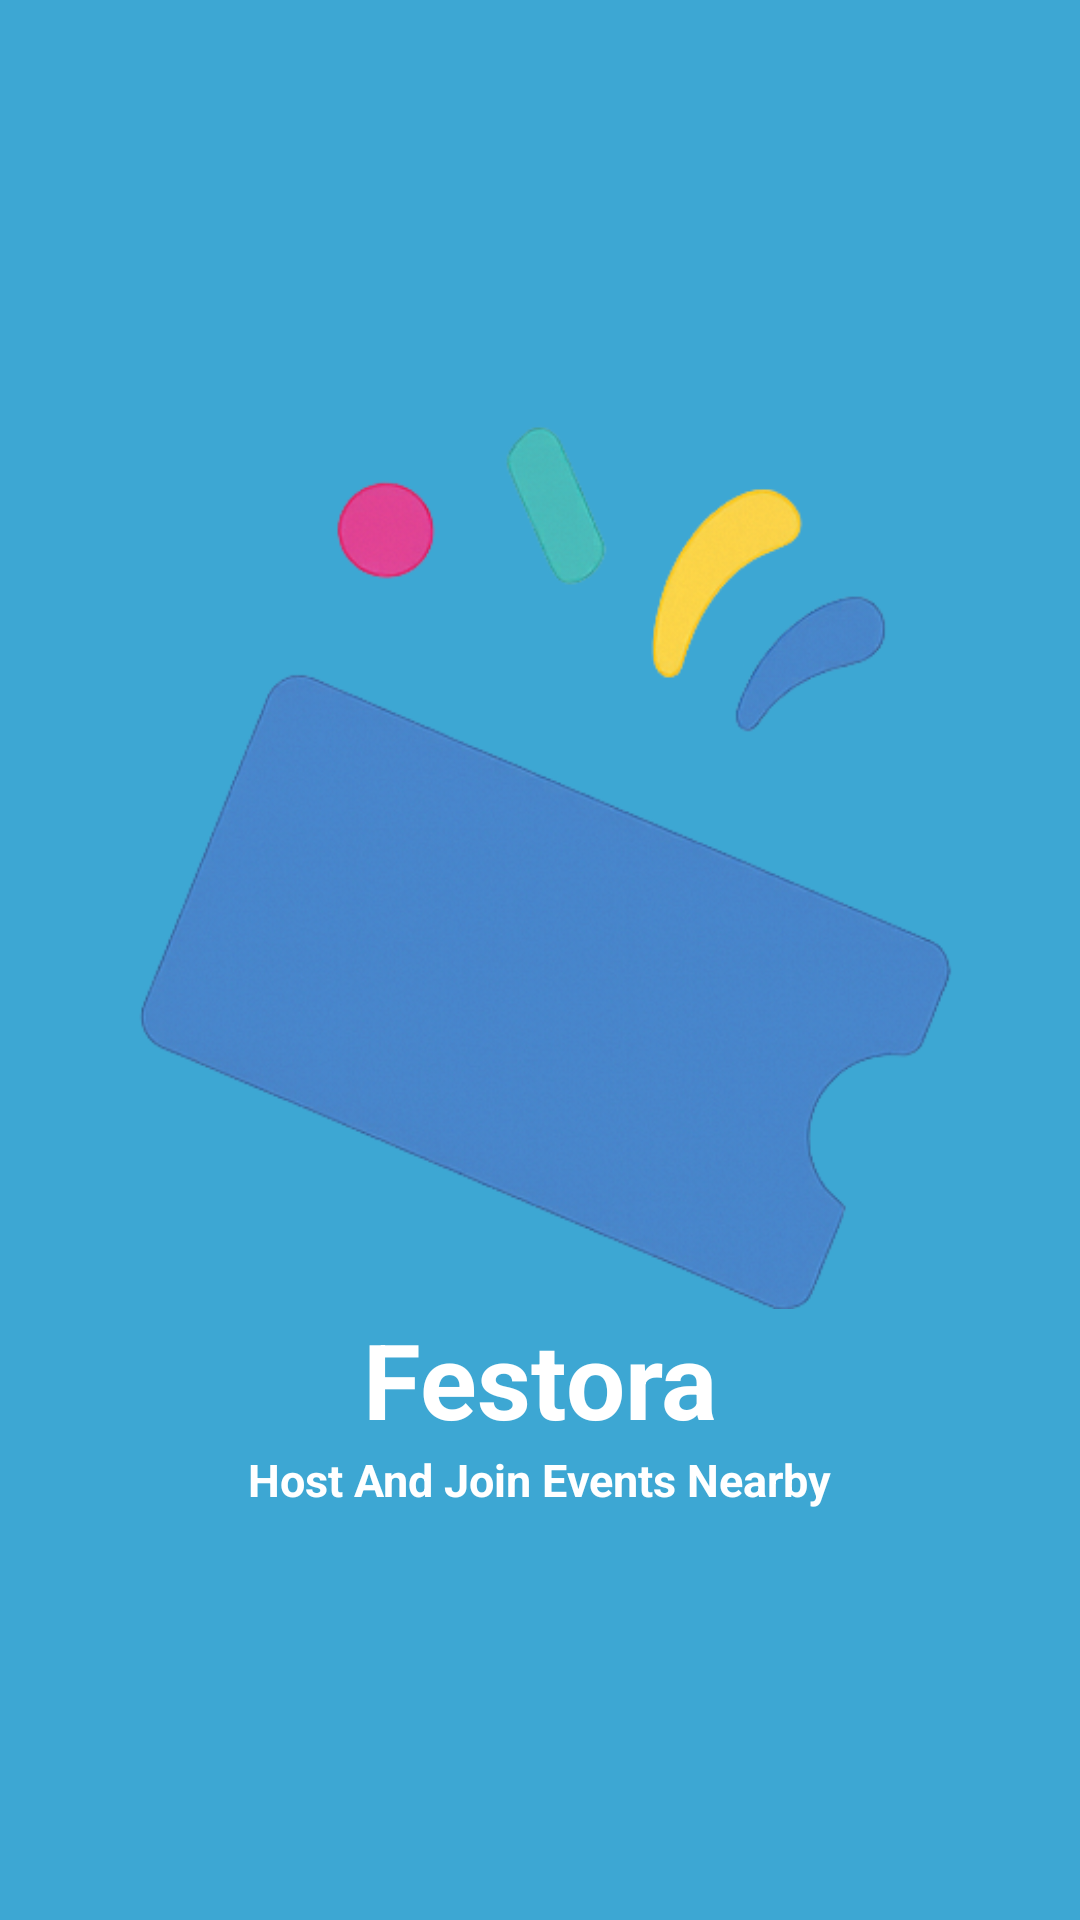

Write the Android layout XML for this screen, with the resource values it uses.
<!-- AndroidManifest.xml: application theme Theme.Festora -->
<!-- res/layout/activity_main.xml -->
<?xml version="1.0" encoding="utf-8"?>
<LinearLayout xmlns:android="http://schemas.android.com/apk/res/android"
    xmlns:app="http://schemas.android.com/apk/res-auto"
    xmlns:tools="http://schemas.android.com/tools"
    android:id="@+id/main"
    android:layout_width="match_parent"
    android:layout_height="match_parent"
    tools:context=".MainActivity"
    android:gravity="center"
    android:background="@color/maincolor"
    android:orientation="vertical">


    <ImageView
        android:src="@drawable/festora_logo1"
        android:layout_width="400dp"
        android:layout_height="300dp"
        android:contentDescription="@string/app_name" />

    <TextView
        android:text="Festora"
        android:textSize="35dp"
        android:textStyle="bold"
        android:textColor="@color/white"
        android:layout_width="wrap_content"
        android:layout_height="wrap_content" />
    <TextView
        android:text="Host And Join Events Nearby"
        android:textSize="15dp"
        android:textStyle="bold"
        android:textColor="@color/white"
        android:layout_width="wrap_content"
        android:layout_height="wrap_content" />
</LinearLayout>
<!-- resources referenced by this layout -->
<resources>
  <color name="maincolor">#3DA7D3</color>
  <color name="white">#FFFFFFFF</color>
  <!-- drawable festora_logo1: png bitmap (drawable, 141600 bytes) -->
  <string name="app_name">Festora</string>
  <style name="Theme.Festora" parent="Theme.Material3.DayNight.NoActionBar">
          
          <item name="colorPrimary">@color/purple_500</item>
          <item name="colorPrimaryVariant">@color/purple_700</item>
          <item name="colorSecondary">@color/teal_200</item>
      </style>
  <color name="purple_500">#6200EE</color>
  <color name="purple_700">#3700B3</color>
  <color name="teal_200">#03DAC5</color>
</resources>
